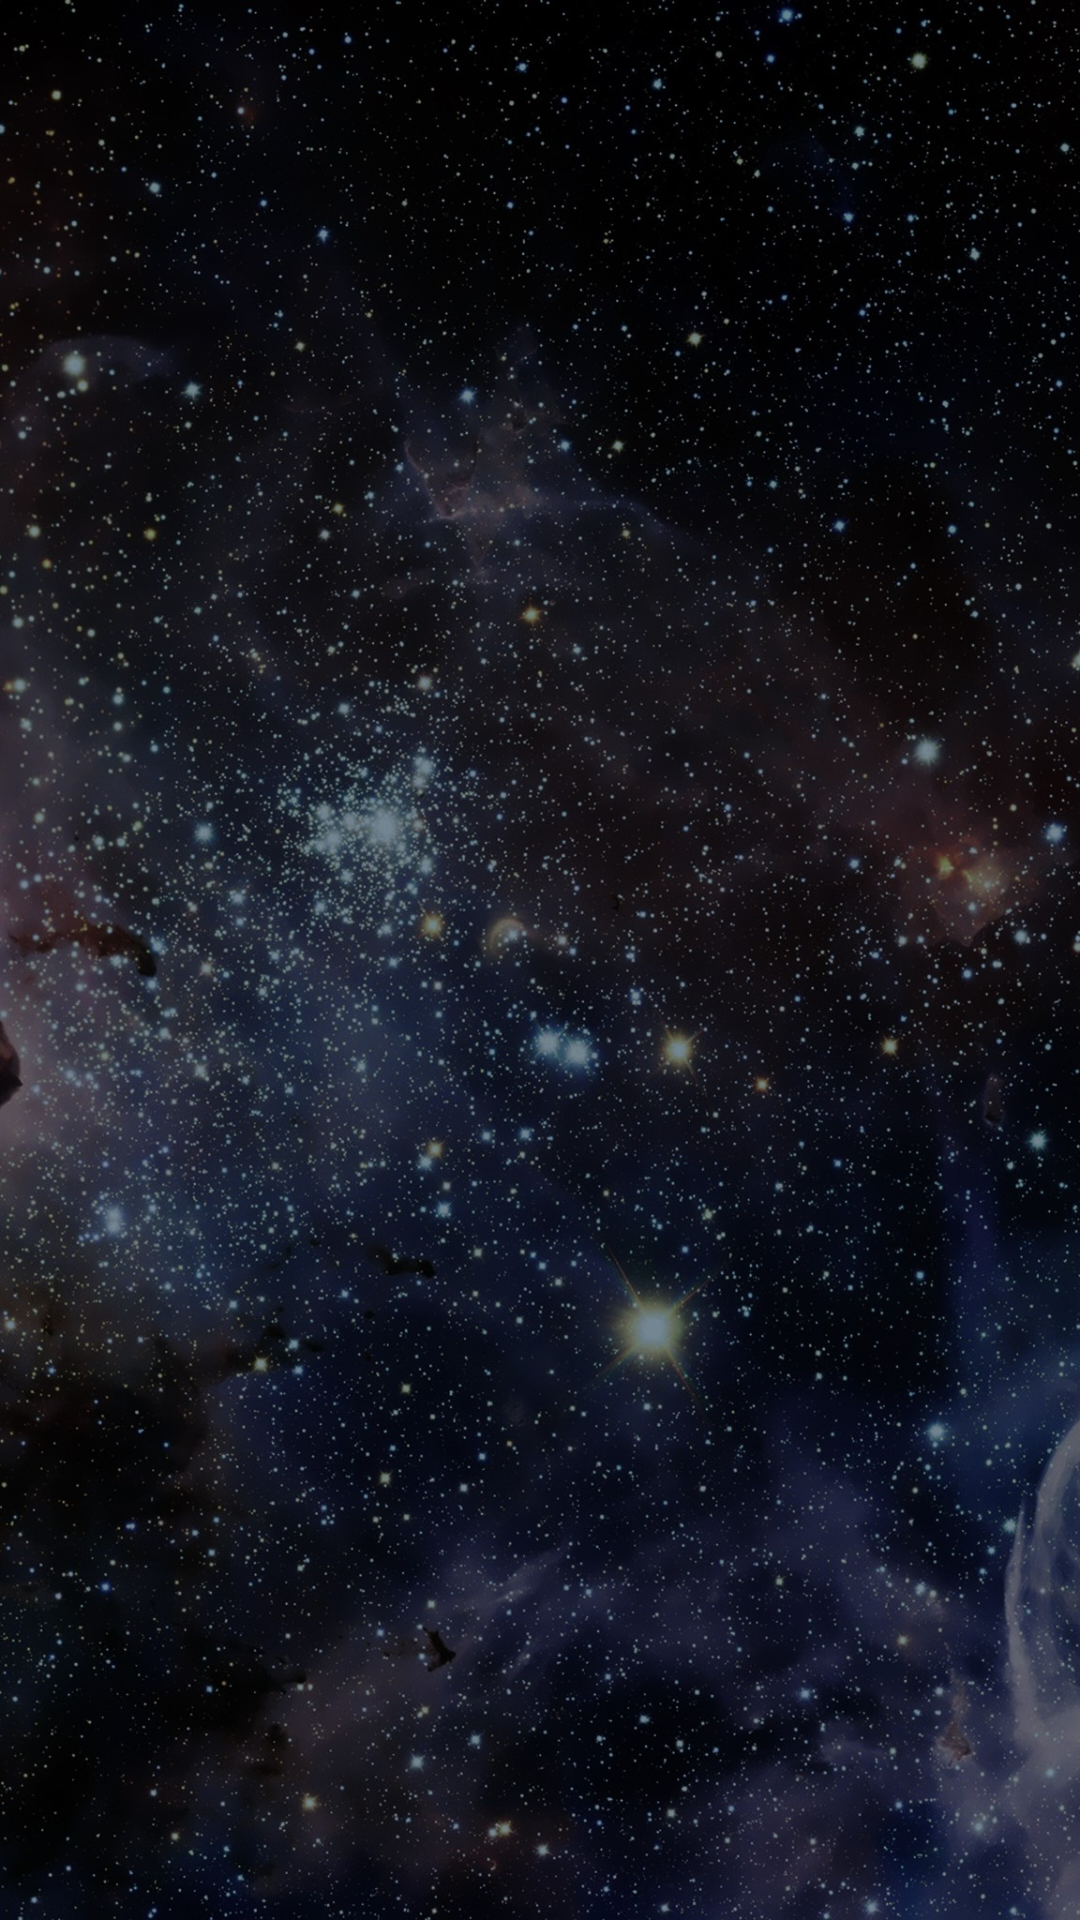

Produce the Android XML layout that renders to this screen, including the resource entries it uses.
<!-- AndroidManifest.xml: application theme Theme.DESTRUCTOR -->
<!-- res/layout/score_table.xml -->
<?xml version="1.0" encoding="utf-8"?>
<androidx.constraintlayout.widget.ConstraintLayout xmlns:android="http://schemas.android.com/apk/res/android"
    xmlns:tools="http://schemas.android.com/tools"
    android:layout_width="match_parent"
    android:layout_height="match_parent">

    <ImageView
        android:layout_width="match_parent"
        android:layout_height="wrap_content"
        android:contentDescription="@string/app_name"
        android:scaleType="centerCrop"
        android:src="@drawable/mainscreen"
        tools:ignore="MissingConstraints">


    </ImageView>



</androidx.constraintlayout.widget.ConstraintLayout>
<!-- resources referenced by this layout -->
<resources>
  <!-- drawable mainscreen: jpg bitmap (drawable, 504948 bytes) -->
  <string name="app_name">DESTRUCTOR</string>
  <style name="Theme.DESTRUCTOR" parent="Base.Theme.DESTRUCTOR" />
  <style name="Base.Theme.DESTRUCTOR" parent="Theme.Material3.DayNight.NoActionBar">
          <item name="android:windowNoTitle">true</item>
          <item name="android:windowActionBar">false</item>
          <item name="android:windowFullscreen">true</item>
          <item name="android:windowContentOverlay">@null</item>
      </style>
</resources>
